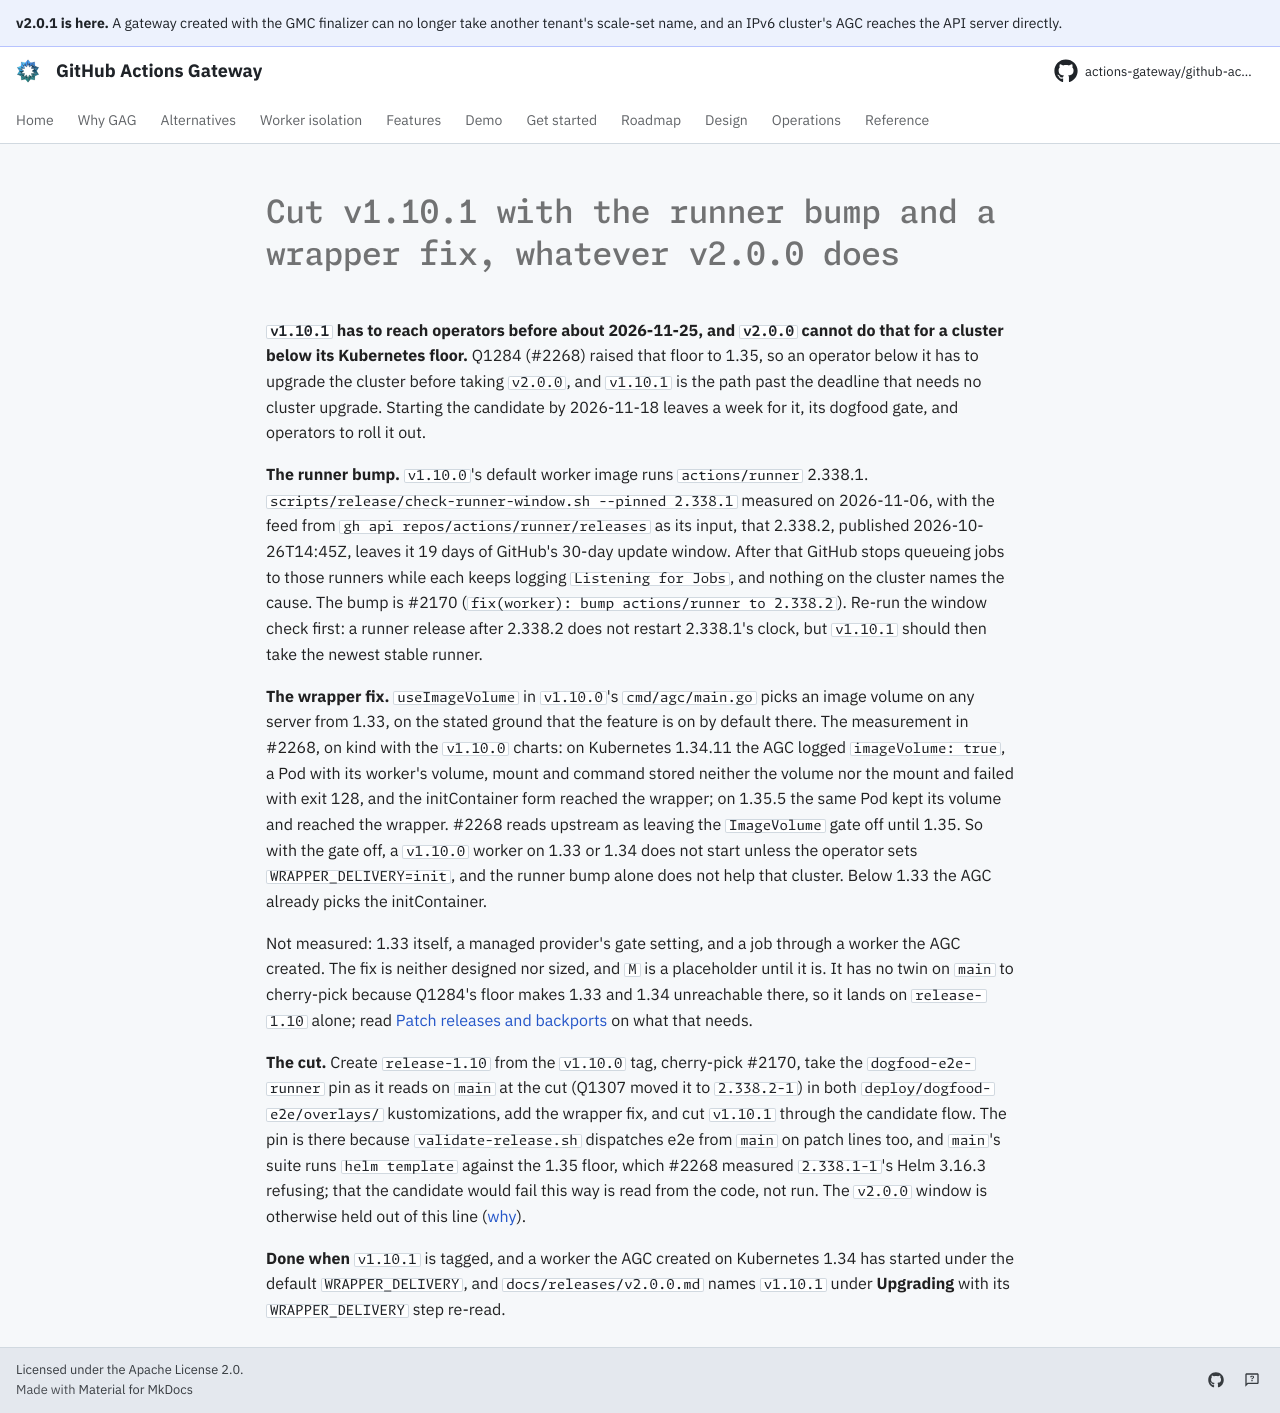

repository: actions-gateway/github-actions-gateway · page: dev/queue/Q1261/index.html · generator: mkdocs

---
id: Q1261
rank: Zm
labels:
    - bug
status: ready
size: M
target: ../plan/release-ladder.md
---

# Cut v1.10.1 with the runner bump and a wrapper fix, whatever v2.0.0 does

**`v1.10.1` has to reach operators before about 2026-11-25, and `v2.0.0` cannot do that for a cluster below its Kubernetes floor.** Q1284 (#2268) raised that floor to 1.35, so an operator below it has to upgrade the cluster before taking `v2.0.0`, and `v1.10.1` is the path past the deadline that needs no cluster upgrade.
Starting the candidate by 2026-11-18 leaves a week for it, its dogfood gate, and operators to roll it out.

**The runner bump.** `v1.10.0`'s default worker image runs `actions/runner` 2.338.1.
`scripts/release/check-runner-window.sh --pinned 2.338.1` measured on 2026-11-06, with the feed from `gh api repos/actions/runner/releases` as its input, that 2.338.2, published 2026-10-26T14:45Z, leaves it 19 days of GitHub's 30-day update window.
After that GitHub stops queueing jobs to those runners while each keeps logging `Listening for Jobs`, and nothing on the cluster names the cause.
The bump is #2170 (`fix(worker): bump actions/runner to 2.338.2`).
Re-run the window check first: a runner release after 2.338.2 does not restart 2.338.1's clock, but `v1.10.1` should then take the newest stable runner.

**The wrapper fix.** `useImageVolume` in `v1.10.0`'s `cmd/agc/main.go` picks an image volume on any server from 1.33, on the stated ground that the feature is on by default there.
The measurement in #2268, on kind with the `v1.10.0` charts: on Kubernetes 1.34.11 the AGC logged `imageVolume: true`, a Pod with its worker's volume, mount and command stored neither the volume nor the mount and failed with exit 128, and the initContainer form reached the wrapper; on 1.35.5 the same Pod kept its volume and reached the wrapper. #2268 reads upstream as leaving the `ImageVolume` gate off until 1.35.
So with the gate off, a `v1.10.0` worker on 1.33 or 1.34 does not start unless the operator sets `WRAPPER_DELIVERY=init`, and the runner bump alone does not help that cluster.
Below 1.33 the AGC already picks the initContainer.

Not measured: 1.33 itself, a managed provider's gate setting, and a job through a worker the AGC created.
The fix is neither designed nor sized, and `M` is a placeholder until it is.
It has no twin on `main` to cherry-pick because Q1284's floor makes 1.33 and 1.34 unreachable there, so it lands on `release-1.10` alone; read [Patch releases and backports](../operations/release.md#patch-releases-and-backports) on what that needs.

**The cut.** Create `release-1.10` from the `v1.10.0` tag, cherry-pick #2170, take the `dogfood-e2e-runner` pin as it reads on `main` at the cut (Q1307 moved it to `2.338.2-1`) in both `deploy/dogfood-e2e/overlays/` kustomizations, add the wrapper fix, and cut `v1.10.1` through the candidate flow.
The pin is there because `validate-release.sh` dispatches e2e from `main` on patch lines too, and `main`'s suite runs `helm template` against the 1.35 floor, which #2268 measured `2.338.1-1`'s Helm 3.16.3 refusing; that the candidate would fail this way is read from the code, not run.
The `v2.0.0` window is otherwise held out of this line ([why](../plan/release-ladder.md#why-there-is-no-111-rung)).

**Done when** `v1.10.1` is tagged, and a worker the AGC created on Kubernetes 1.34 has started under the default `WRAPPER_DELIVERY`, and `docs/releases/v2.0.0.md` names `v1.10.1` under **Upgrading** with its `WRAPPER_DELIVERY` step re-read.
